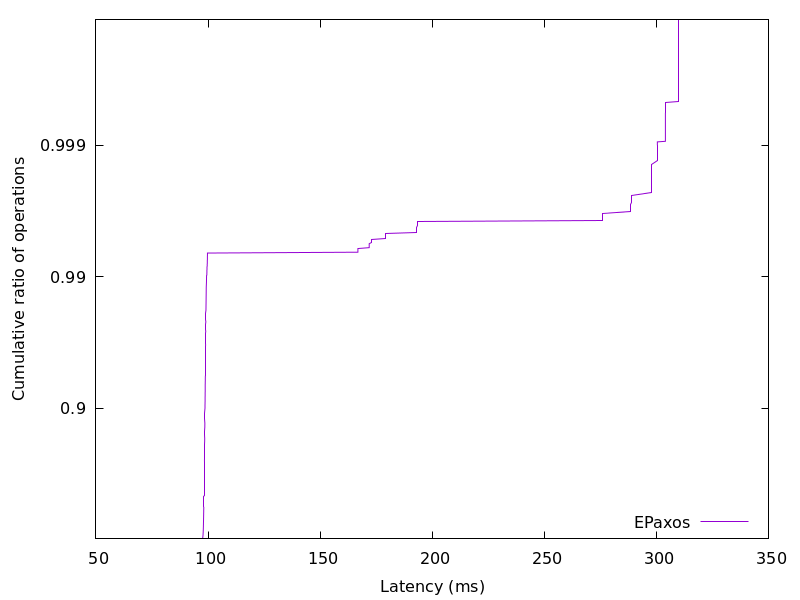

The file beside this chart, header and first rows:
97.534773, 0.01
97.58, 0.02
97.62, 0.03
97.65, 0.04
97.68, 0.05
97.7, 0.06
97.73, 0.07
97.74, 0.08
97.76, 0.09
97.78, 0.1
97.8, 0.11
97.81, 0.12
97.82, 0.13
97.83, 0.14
97.84, 0.15
97.85, 0.16
97.87, 0.17
97.88, 0.18
97.89, 0.19
97.89, 0.2
97.9, 0.21
97.91, 0.22
97.92, 0.23
97.93, 0.24
97.93, 0.25
97.94, 0.26
97.95, 0.27
97.96, 0.28
97.97, 0.29
97.97, 0.3
97.98, 0.31
97.99, 0.32
98, 0.33
98, 0.34
98.01, 0.35
98.01, 0.36
98.02, 0.37
98.03, 0.38
98.04, 0.39
98.05, 0.4
98.06, 0.41
98.06, 0.42
98.08, 0.43
98.08, 0.44
98.09, 0.45
98.1, 0.46
98.11, 0.47
98.11, 0.48
98.12, 0.49
98.13, 0.5
98.14, 0.51
98.15, 0.52
98.15, 0.53
98.16, 0.54
98.17, 0.55
98.18, 0.56
98.19, 0.57
98.2, 0.58
98.21, 0.59
98.22, 0.6
98.23, 0.61
... 298 more rows
